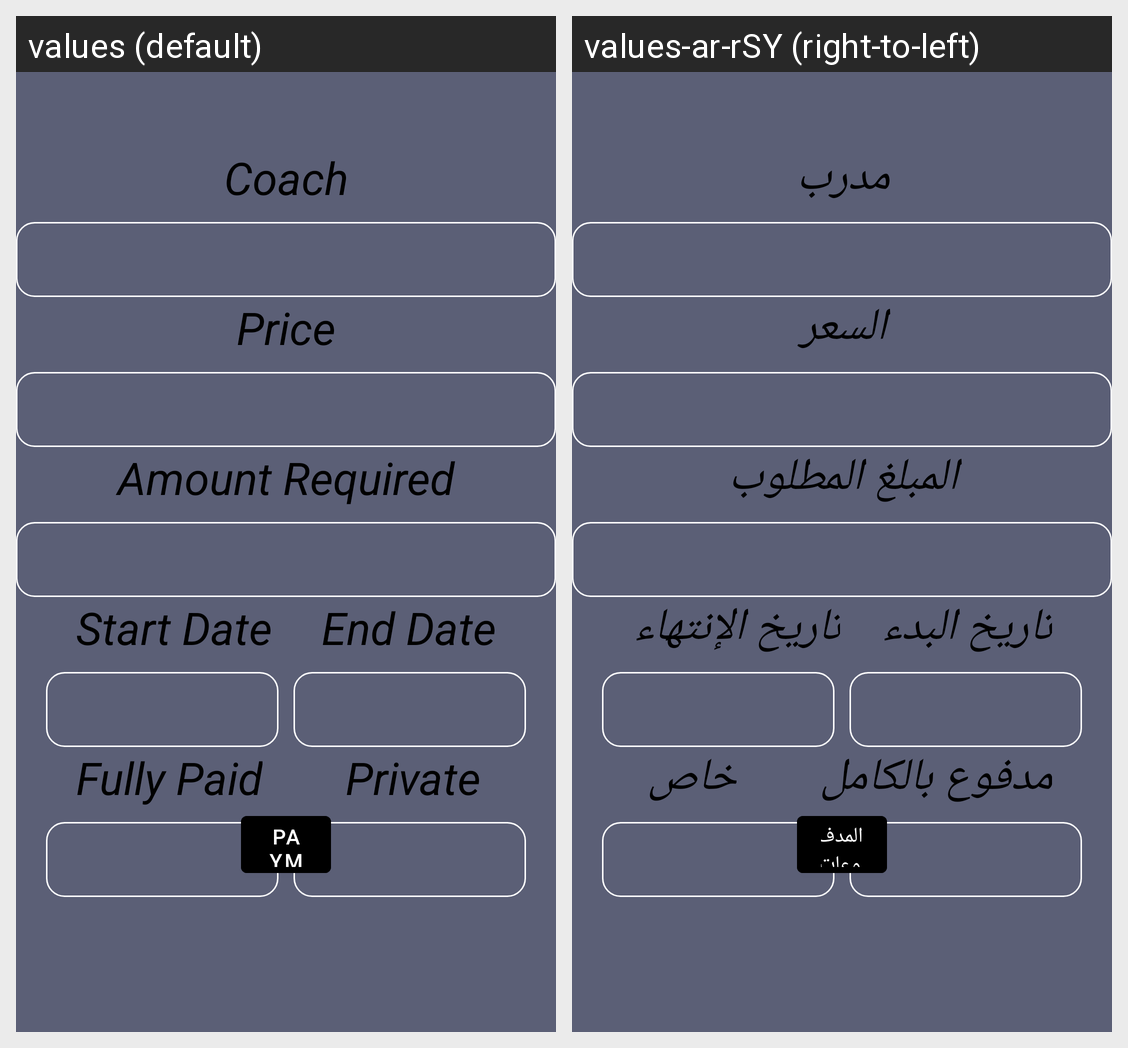

Here is an Android app screen in its default locale and in the app's own translations. Write out the translated-string differences for the strings that appear on this screen.
Android screen res/layout/activity_trainee_subscription.xml rendered under 2 locales, left to right: values (default), values-ar-rSY (right-to-left). Device: Nexus 5 (rendered at 1080×1920; each locale shown at half size, 540×960, under a caption strip naming it); theme Theme.PGM.
Strings drawn on this screen, with the default value and each locale's value (text and hints the layout hard-codes, and strings that could not be matched under every locale, appear in the picture but are not listed):

coach
  values: Coach
  values-ar-rSY: مدرب

price
  values: Price
  values-ar-rSY: السعر

amount_required
  values: Amount Required
  values-ar-rSY: المبلغ المطلوب

start_date
  values: Start Date
  values-ar-rSY: تاريخ البدء

end_date
  values: End Date
  values-ar-rSY: تاريخ الإنتهاء

_private
  values: Private
  values-ar-rSY: خاص

fully_paid
  values: Fully Paid
  values-ar-rSY: مدفوع بالكامل

payment
  values: Payment
  values-ar-rSY: المدفوعات
